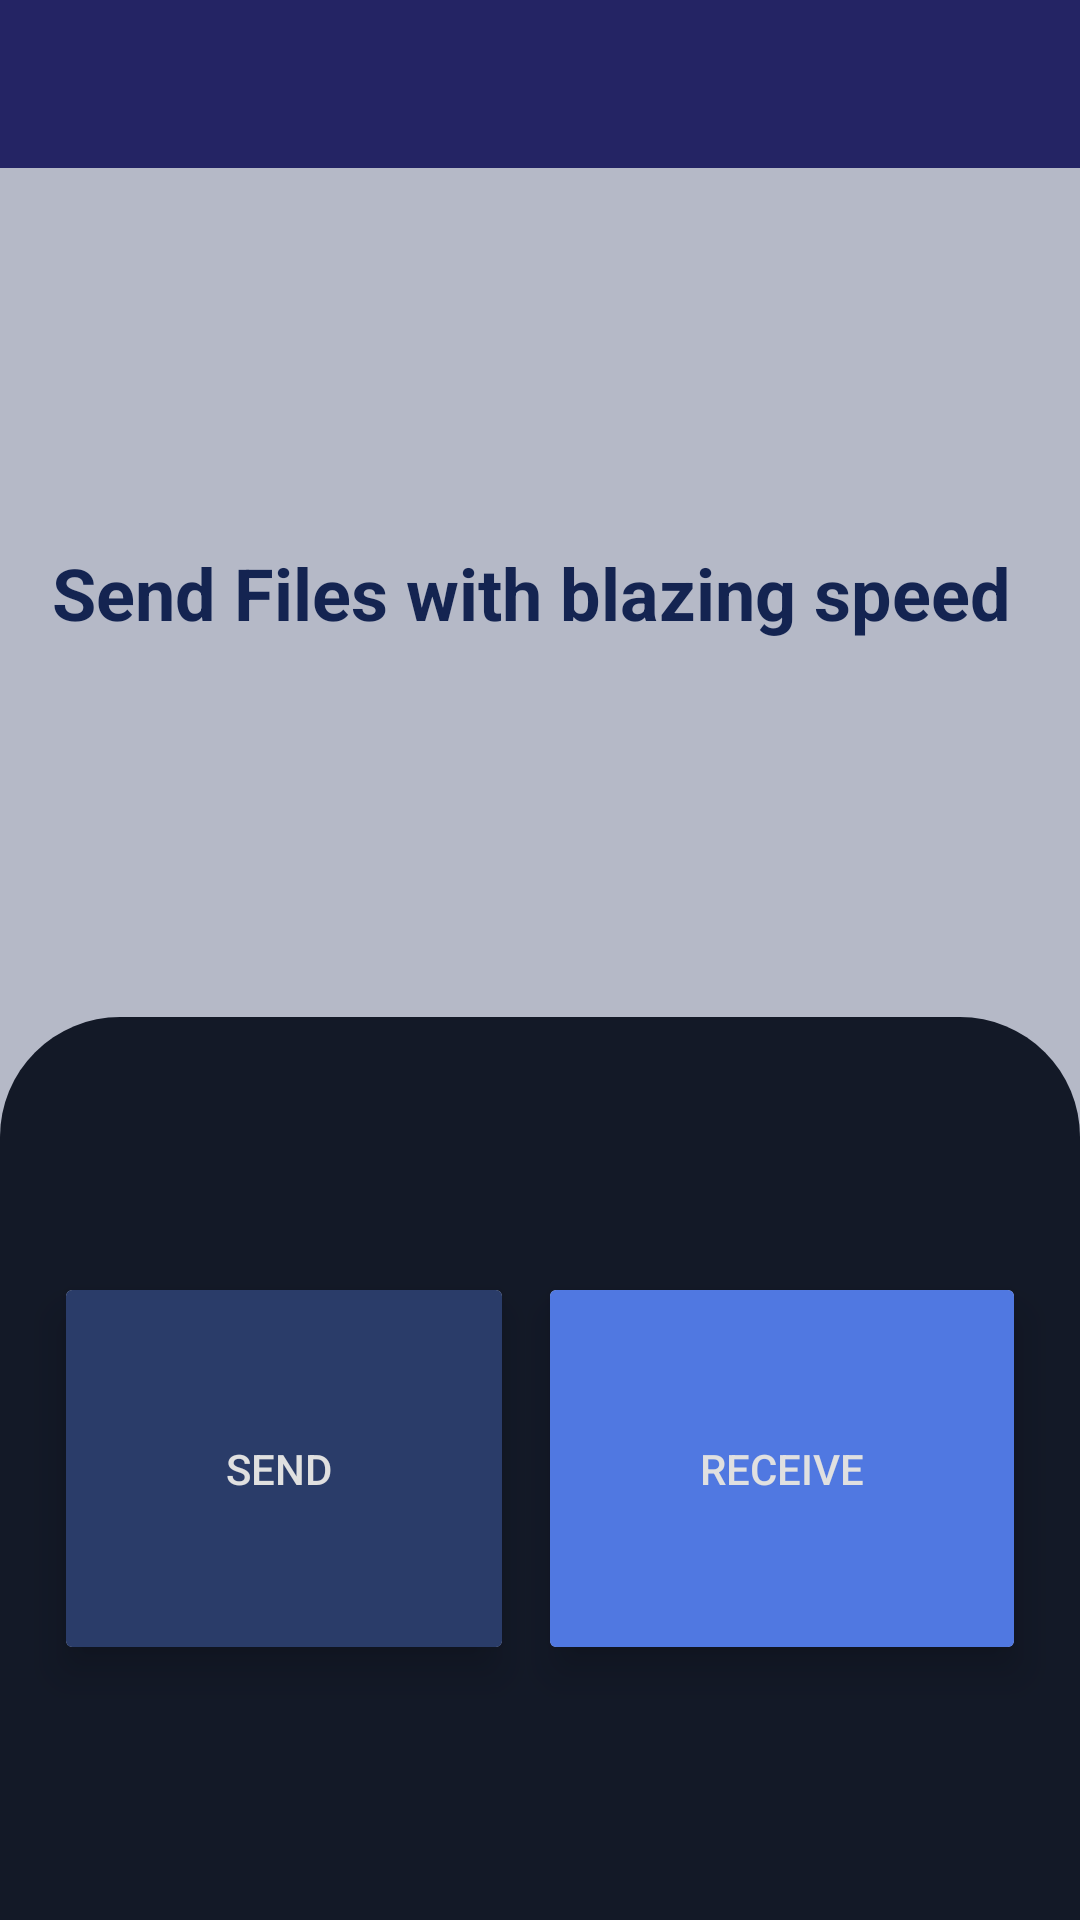

Here is an Android app screen rendered from its layout file. Give the layout XML and the strings, colors and styles it references.
<!-- AndroidManifest.xml: application theme AppTheme -->
<!-- res/layout/fragment_starting.xml -->
<?xml version="1.0" encoding="utf-8"?>
<androidx.constraintlayout.widget.ConstraintLayout xmlns:android="http://schemas.android.com/apk/res/android"
    xmlns:app="http://schemas.android.com/apk/res-auto"
    xmlns:tools="http://schemas.android.com/tools"
    android:layout_width="match_parent"
    android:layout_height="match_parent"
    android:background="#4D142451"
    android:orientation="vertical"
    tools:context=".StartActivity">

    <com.google.android.material.appbar.AppBarLayout
        android:id="@+id/appBarLayout"
        android:layout_width="match_parent"
        android:layout_height="wrap_content"
        app:layout_constraintEnd_toEndOf="parent"
        app:layout_constraintStart_toStartOf="parent"
        app:layout_constraintTop_toTopOf="parent">

        <androidx.appcompat.widget.Toolbar
            android:id="@+id/startActivitytoolbar"
            android:layout_width="match_parent"
            android:layout_height="wrap_content"
            app:titleTextColor="#ffffff" />
    </com.google.android.material.appbar.AppBarLayout>

    <LinearLayout
        android:id="@+id/linearLayout2"
        android:layout_width="0dp"
        android:layout_height="0dp"
        app:layout_constraintBottom_toTopOf="@+id/guideline"
        app:layout_constraintEnd_toEndOf="parent"
        app:layout_constraintHorizontal_bias="0.0"
        app:layout_constraintStart_toStartOf="parent"
        app:layout_constraintTop_toBottomOf="@+id/appBarLayout">

        <TextView
            android:layout_width="match_parent"
            android:layout_height="wrap_content"
            android:layout_gravity="center"
            android:layout_margin="16dp"
            android:gravity="center"
            android:text="Send Files with blazing speed "
            android:textColor="#142451"
            android:textSize="24sp"
            android:textStyle="bold" />
    </LinearLayout>

    <LinearLayout
        android:id="@+id/startingLinearLayout"
        android:layout_width="0dp"
        android:layout_height="0dp"
        android:layout_gravity="center"
        android:background="@drawable/starting_page_background_drawable"
        android:gravity="center"
        android:orientation="horizontal"
        app:layout_constraintBottom_toBottomOf="parent"
        app:layout_constraintEnd_toEndOf="parent"
        app:layout_constraintHorizontal_bias="0.596"
        app:layout_constraintStart_toStartOf="parent"
        app:layout_constraintTop_toBottomOf="@+id/linearLayout2">

        <androidx.cardview.widget.CardView
            android:layout_width="wrap_content"
            android:layout_height="wrap_content"
            android:layout_margin="8dp"
            app:cardElevation="8dp">

            <Button
                android:id="@+id/sendButton"
                android:layout_width="wrap_content"
                android:layout_height="wrap_content"
                android:background="#2A3C69"
                android:foreground="?attr/selectableItemBackground"
                style="?android:selectableItemBackground"
                android:padding="50dp"
                android:text=" SEND  "
                android:textColor="#e0e0e0" />
        </androidx.cardview.widget.CardView>

        <androidx.cardview.widget.CardView
            android:layout_width="wrap_content"
            android:layout_height="wrap_content"
            android:layout_margin="8dp"
            app:cardElevation="8dp">

            <Button
                android:id="@+id/receiveButton"
                android:layout_width="wrap_content"
                android:layout_height="wrap_content"
                android:foreground="?attr/selectableItemBackground"
                android:background="#5078E1"
                android:padding="50dp"
                android:text="receive"
                android:textColor="#e0e0e0" />
        </androidx.cardview.widget.CardView>

    </LinearLayout>

    <androidx.constraintlayout.widget.Guideline
        android:id="@+id/guideline"
        android:layout_width="wrap_content"
        android:layout_height="wrap_content"
        android:orientation="horizontal"
        app:layout_constraintGuide_begin="339dp" />
</androidx.constraintlayout.widget.ConstraintLayout>
<!-- resources referenced by this layout -->
<resources>
  <!-- drawable starting_page_background_drawable (drawable) -->
  <?xml version="1.0" encoding="utf-8"?>
  <shape xmlns:android="http://schemas.android.com/apk/res/android">
  <corners android:topLeftRadius="40dp"
      android:topRightRadius="40dp"/>
      <solid android:color="#131927"/>
  </shape>
  <style name="AppTheme" parent="Theme.AppCompat.Light.NoActionBar">
          
          <item name="colorPrimary">#242464</item>
          <item name="colorPrimaryDark">#242464</item>
          <item name="colorAccent">@color/colorAccent</item>
  
      </style>
  <color name="colorAccent">#03DAC5</color>
</resources>
